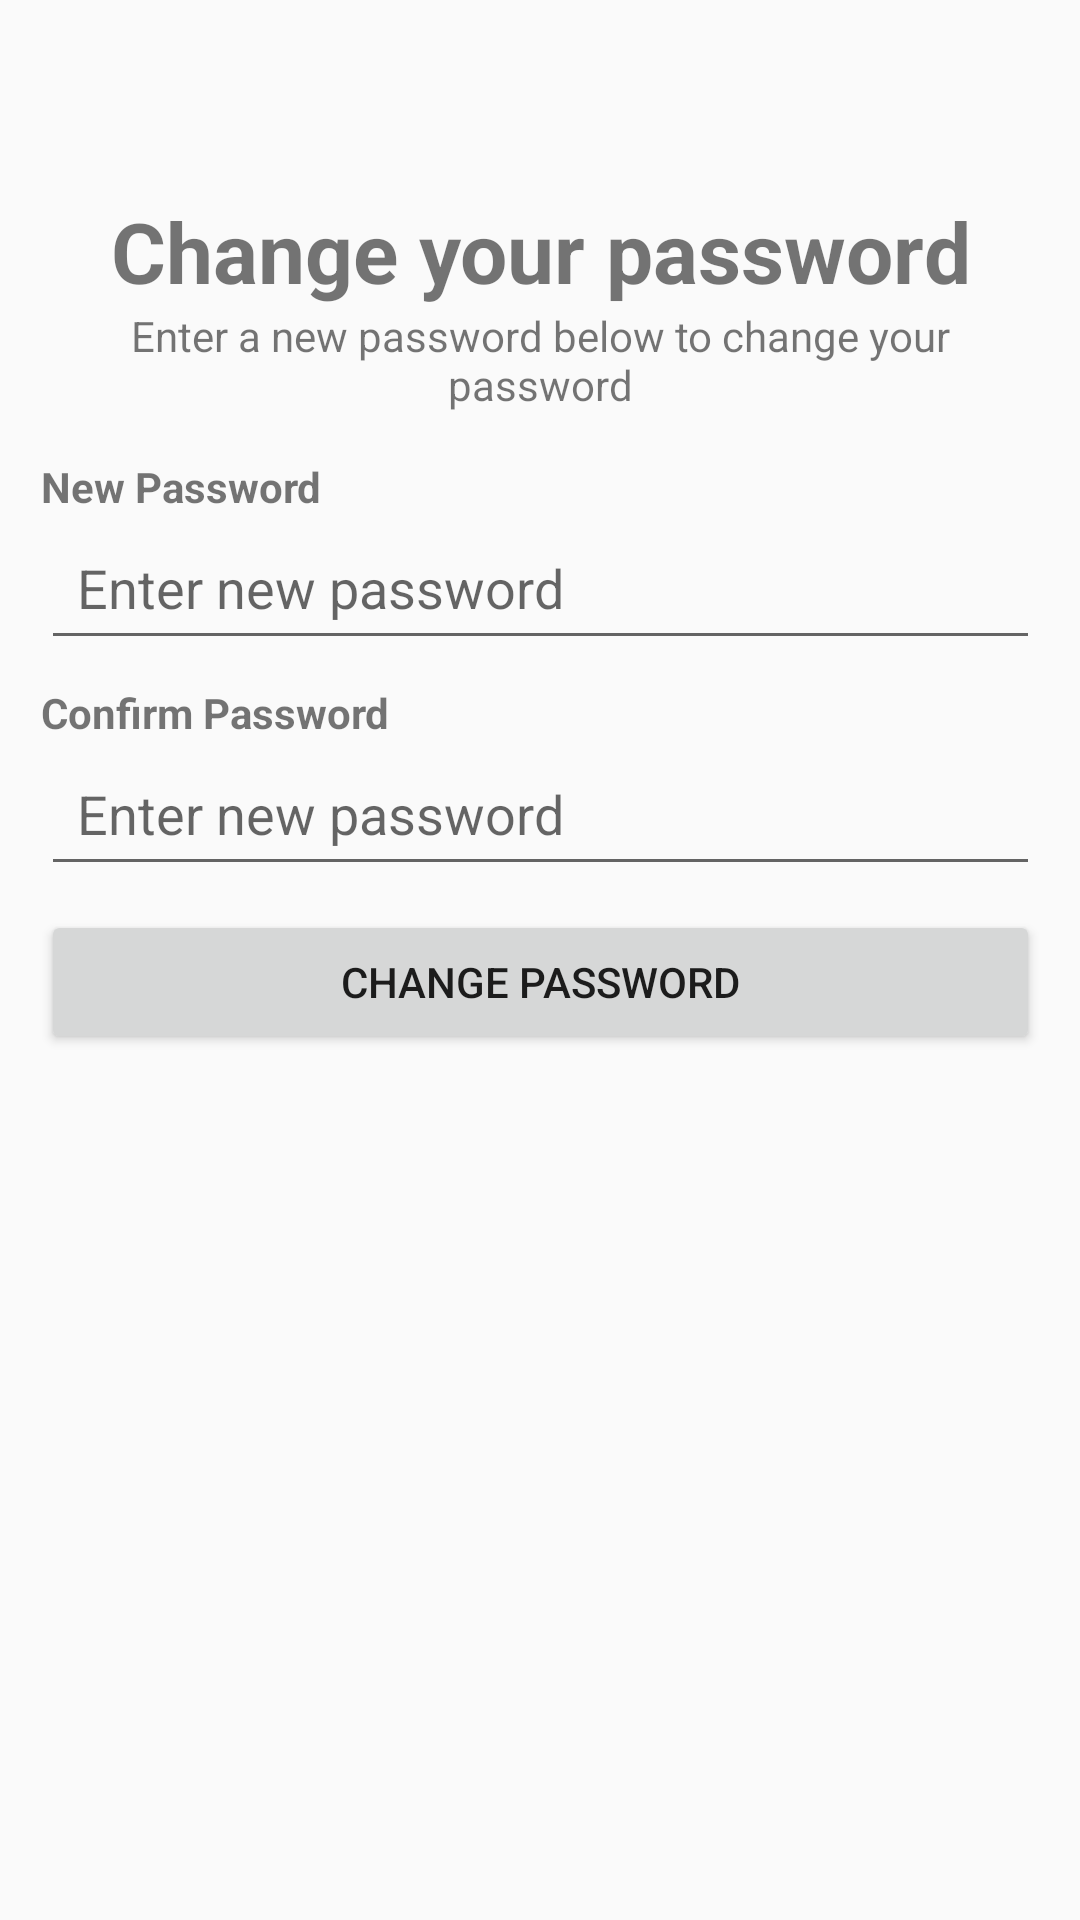

Write the Android layout XML for this screen, with the resource values it uses.
<!-- AndroidManifest.xml: application theme Theme.MyApplication -->
<!-- res/layout/activity_reset_password.xml -->
<?xml version="1.0" encoding="utf-8"?>
<androidx.constraintlayout.widget.ConstraintLayout xmlns:android="http://schemas.android.com/apk/res/android"
    xmlns:tools="http://schemas.android.com/tools"
    android:layout_width="match_parent"
    android:layout_height="match_parent"
    xmlns:app="http://schemas.android.com/apk/res-auto">

    <LinearLayout
        android:layout_width="333dp"
        android:layout_height="610dp"
        android:orientation="vertical"
        tools:layout_editor_absoluteX="39dp"
        tools:layout_editor_absoluteY="60dp"
        app:layout_constraintBottom_toBottomOf="parent"
        app:layout_constraintTop_toTopOf="parent"
        app:layout_constraintLeft_toLeftOf="parent"
        app:layout_constraintRight_toRightOf="parent"
        app:layout_constraintVertical_bias="0.5"
        >

        <TextView
            android:id="@+id/textView7"
            android:layout_width="match_parent"
            android:layout_height="wrap_content"
            android:layout_marginTop="50dp"
            android:text="Change your password"
            android:textAlignment="center"
            android:textSize="28sp"
            android:textStyle="bold" />

        <TextView
            android:id="@+id/textView8"
            android:layout_width="match_parent"
            android:layout_height="wrap_content"
            android:text="Enter a new password below to change your password"
            android:textAlignment="center" />

        <TextView
            android:id="@+id/textView9"
            android:layout_width="match_parent"
            android:layout_height="wrap_content"
            android:layout_marginTop="15dp"
            android:text="New Password"
            android:textStyle="bold" />

        <EditText
            android:id="@+id/resetPassword1"
            android:layout_width="match_parent"
            android:layout_height="wrap_content"
            android:minHeight="48dp"
            android:padding="12dp"
            android:ems="10"
            android:inputType="textPassword"
            android:hint="Enter new password" />

        <TextView
            android:id="@+id/textView10"
            android:layout_width="match_parent"
            android:layout_height="wrap_content"
            android:layout_marginTop="8dp"
            android:text="Confirm Password"
            android:textStyle="bold" />

        <EditText
            android:id="@+id/resetPassword2"
            android:layout_width="match_parent"
            android:layout_height="wrap_content"
            android:minHeight="48dp"
            android:padding="12dp"
            android:ems="10"
            android:inputType="textPassword"
            android:hint="Enter new password"/>

        <Button
            android:id="@+id/changePassword"
            android:layout_width="match_parent"
            android:layout_height="wrap_content"
            android:layout_marginTop="8dp"
            android:text="Change Password" />
    </LinearLayout>
</androidx.constraintlayout.widget.ConstraintLayout>
<!-- resources referenced by this layout -->
<resources>
  <style name="Theme.MyApplication" parent="Base.Theme.MyApplication" />
  <style name="Base.Theme.MyApplication" parent="Theme.AppCompat.Light.DarkActionBar">
          
          
      </style>
</resources>
